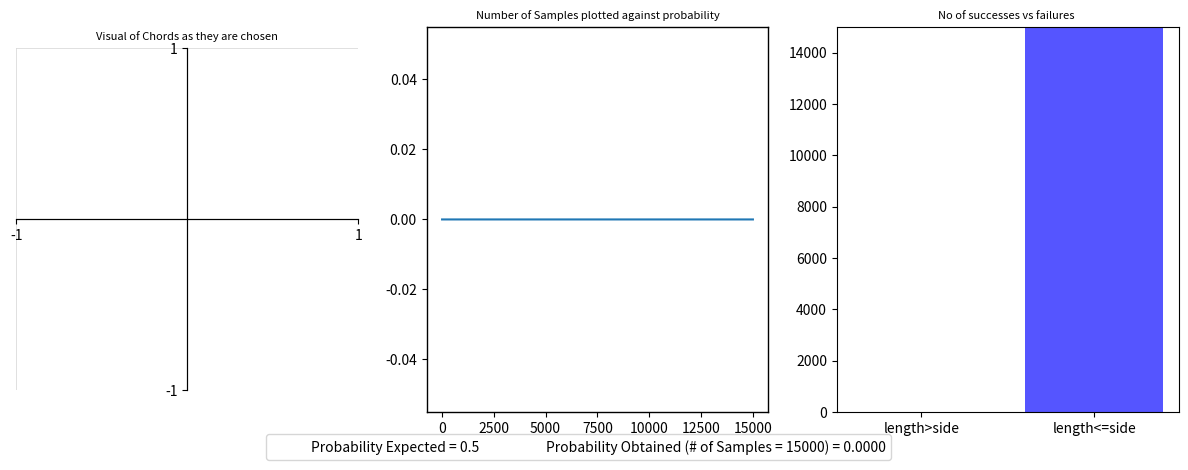

This chart was generated by the following Python code:
import math
import numpy as np
import matplotlib.pyplot as plt
import seaborn as sns
from matplotlib.animation import FuncAnimation
from matplotlib.lines import Line2D

# Second Sampling Method #
# We will use the second sampling method to calculate the probability of a chord being longer than a side of the equilateral triangle.
# Sampling Distance of the chord from the Center of the Circle
radius = np.random.randint(10, size=1)[0]
right = 0
wrong = 0
trial_no = []
probability = []
right_list = []
wrong_list = []
status = []

#Number of samples taken 
samples = 15000
center = np.random.uniform(0,radius, samples)
theta_1 = np.random.uniform(0,2*math.pi, samples)
x_1 = (center*np.cos(theta_1) + np.sqrt(np.square(radius) - np.square(center))*np.sin(theta_1))
y_1 = (center*np.sin(theta_1) - np.sqrt(np.square(radius) - np.square(center))*np.cos(theta_1))
x_2 = (center*np.cos(theta_1) - np.sqrt(np.square(radius) - np.square(center))*np.sin(theta_1))
y_2 = (center*np.sin(theta_1) + np.sqrt(np.square(radius) - np.square(center))*np.cos(theta_1))
point_pairs = [((x_1[i], y_1[i]),(x_2[i], y_2[i])) for i in range(samples)]
# point_pairs = [(((center*np.cos(theta_1) + np.sqrt(np.square(radius) - np.square(center))*np.sin(theta_1)) , radius*np.sin(theta_1[i])),(radius*np.cos(theta_1[i]+math.pi), radius*np.sin(theta_1[i]+math.pi))) for i in range(samples)]
# point_pairs = [((radius*np.cos(theta_1[i]), radius*np.sin(theta_1[i])),(radius*np.cos(theta_2[i]), radius*np.sin(theta_2[i]))) for i in range(samples)]
length = np.sqrt((np.square(radius)-np.square(center)))*2
for i in range(samples):
    if length[i] > math.sqrt(3)*radius:
        right+=1
        status.append(1)
    else:
        wrong+=1
        status.append(0)
    if(i>10):
        trial_no.append(i+1)
        probability.append(right/(right+wrong))
        right_list.append(right)
        wrong_list.append(wrong)



##----------------------------------------------------------------------------------------------------------------------------##
##----------------------------------------------------------------------------------------------------------------------------##
## PLOTTING THE ANIMATION



# Create empty plot
fig, (ax1,ax2,ax3) = plt.subplots(1,3, figsize=(15, 5))
ax1.set_title("Visual of Chords as they are chosen", fontsize=8)
ax2.set_title("Number of Samples plotted against probability", fontsize=8)
ax3.set_title("No of successes vs failures ", fontsize=8)

def equilateral_triangle( radius):
    height = length * np.sqrt(3) / 2
    vertices = [
        (0, radius), # Top vertex
        (radius*np.sqrt(3)/2, -radius/2), # Bottom right vertex
        (-radius*np.sqrt(3)/2, -radius/2) # Bottom left vertex
    ]
    return vertices

#FIG 1
# Initialize empty line segments
segments = []
# Initialization function: plot the background of each frame
def init_plot1():
    coordinate=radius+1
    line, = ax1.plot([], [], linewidth=0.5)  
    ax1.axhline(0, color='grey', linewidth=0.5)
    ax1.axvline(0, color='grey', linewidth=0.5)
    ax1.set_aspect('equal', adjustable='box')
    ax1.spines['left'].set_position('zero')
    ax1.spines['bottom'].set_position('zero') 
    ax1.spines['right'].set_position('zero')
    ax1.spines['top'].set_position('zero') 
    ax1.xaxis.set_ticks_position('bottom')
    ax1.yaxis.set_ticks_position('left')
    ax1.grid(color='lightgrey', linestyle='-', linewidth=0.5)
    ax1.set_xlim(-coordinate,coordinate)
    ax1.set_ylim(-coordinate,coordinate)
    ax1.set_xticks([x for x in range(-coordinate,coordinate+1) if x != 0])
    ax1.set_yticks([y for y in range(-coordinate,coordinate+1) if y != 0])
    circle = plt.Circle((0, 0),radius, color='k', fill=False, linewidth=2,  zorder=2)
    vertices = equilateral_triangle(radius)
    triangle = plt.Polygon(vertices, closed=True, edgecolor='black', facecolor='none', linewidth=2,  zorder=2)
    ax1.add_patch(triangle)
    ax1.add_artist(circle)
    return line,
# Animation function: update the plot with each frame
def animate_plot1(i):
    if i > 0:
        # Extract coordinates from the i-th pair
        (x_start, y_start), (x_end, y_end) = point_pairs[i-1]
        p = status[i-1]
        if(p ==1):
            segment, = ax1.plot([x_start, x_end], [y_start, y_end], linewidth=0.5, color='b',zorder=0,alpha=0.5)
        else:
            segment, = ax1.plot([x_start, x_end], [y_start, y_end], linewidth=0.5, color='r',zorder=0,alpha=0.5)
        segments.append(segment)
    return segments
# Create animation
anim = FuncAnimation(fig, animate_plot1, init_func=init_plot1, frames=len(point_pairs)+1, interval=2, blit=True)

#FIG2
ax2.plot(trial_no, probability)
ax2.spines['top'].set_linewidth(1)      # Top border
ax2.spines['right'].set_linewidth(1)    # Right border
ax2.spines['bottom'].set_linewidth(1)   # Bottom border
ax2.spines['left'].set_linewidth(1)     # Left border


#FIG3
ax3.set_ylim(0, samples)  # Setting y-axis limits for the new plot
palette = list(reversed(sns.color_palette("seismic", 2).as_hex()))
ax3.bar(["length>side", "length<=side"], [right, wrong], color=palette)
ans = right/(right+wrong)
legend_elements = [Line2D([0], [0], color='#000000', lw=0, label='Probability Expected = 0.5'),
                   Line2D([0], [0], color='#000000', lw=0, label=f'Probability Obtained (# of Samples = {samples}) = {ans:.4f}'),]
fig.legend(handles=legend_elements, loc='lower center', bbox_to_anchor=(0.5, 0), ncol=2)
plt.show()